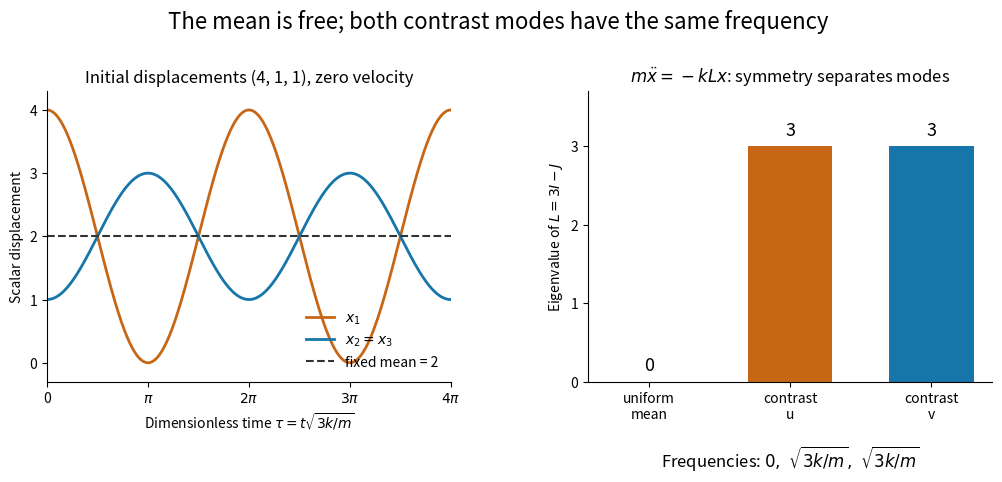

Generate this figure with matplotlib: (Note: this script raises an exception after producing the figure.)
"""An exactly solved symmetric quadratic three-coordinate oscillator model."""

from pathlib import Path

import matplotlib
matplotlib.use("Agg")
import matplotlib.pyplot as plt
import numpy as np


def main():
    laplacian = 3 * np.eye(3) - np.ones((3, 3))
    uniform = np.ones(3)
    contrast = np.array([2, -1, -1])
    assert np.allclose(laplacian @ uniform, 0)
    assert np.allclose(laplacian @ contrast, 3 * contrast)
    assert np.allclose(np.linalg.eigvalsh(laplacian), [0, 3, 3])
    tau = np.linspace(0, 4 * np.pi, 900)
    x = 2 * uniform[:, None] + contrast[:, None] * np.cos(tau)
    assert np.allclose(x.mean(axis=0), 2)
    assert np.array_equal(x[:, 0], [4, 1, 1])

    fig, axes = plt.subplots(1, 2, figsize=(10.5, 5.1), dpi=120)
    fig.patch.set_facecolor("white")
    axes[0].plot(tau, x[0], color="#c76716", lw=2, label=r"$x_1$")
    axes[0].plot(tau, x[1], color="#1675a9", lw=2,
                 label=r"$x_2=x_3$")
    axes[0].axhline(2, color="#333333", ls="--", label="fixed mean = 2")
    axes[0].set_xlim(0, 4 * np.pi)
    axes[0].set_ylim(-0.3, 4.3)
    axes[0].set_xticks([0, np.pi, 2 * np.pi, 3 * np.pi, 4 * np.pi],
                      ["0", r"$\pi$", r"$2\pi$", r"$3\pi$", r"$4\pi$"])
    axes[0].set_xlabel(r"Dimensionless time $\tau=t\sqrt{3k/m}$")
    axes[0].set_ylabel("Scalar displacement")
    axes[0].set_title("Initial displacements (4, 1, 1), zero velocity",
                      fontsize=12)
    axes[0].legend(frameon=False, loc="lower right", fontsize=10)
    bars = axes[1].bar([0, 1, 2], [0, 3, 3],
                       color=["#147c67", "#c76716", "#1675a9"], width=0.6)
    axes[1].bar_label(bars, labels=["0", "3", "3"], padding=5, fontsize=13)
    axes[1].set_xticks([0, 1, 2], ["uniform\nmean", "contrast\nu", "contrast\nv"])
    axes[1].set_ylim(0, 3.7)
    axes[1].set_yticks([0, 1, 2, 3])
    axes[1].set_ylabel(r"Eigenvalue of $L=3I-J$")
    axes[1].set_title(r"$m\ddot x=-kLx$: symmetry separates modes", fontsize=12)
    axes[1].text(0.5, -0.29, r"Frequencies: $0,\ \sqrt{3k/m},\ \sqrt{3k/m}$",
                 transform=axes[1].transAxes, ha="center", fontsize=12)
    for ax in axes:
        ax.spines[["top", "right"]].set_visible(False)
    fig.suptitle("The mean is free; both contrast modes have the same frequency",
                 fontsize=16, y=0.98)
    fig.subplots_adjust(left=0.07, right=0.97, bottom=0.25, top=0.82, wspace=0.34)
    fig.savefig(Path.cwd() / Path(__file__).with_suffix(".png").name,
                facecolor="white")
    plt.close(fig)


if __name__ == "__main__":
    main()
